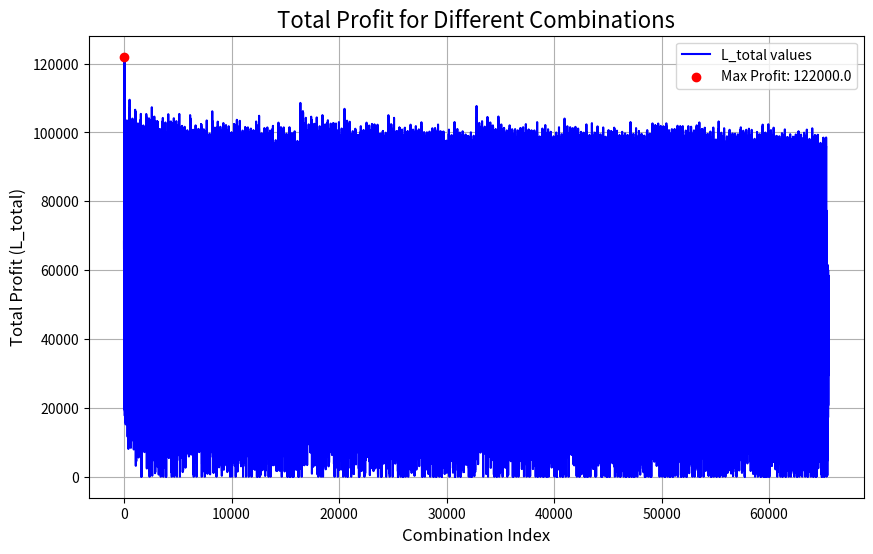

Source code (Python):
import itertools
import matplotlib.pyplot as plt
import numpy as np
import math
from scipy.stats import norm

# 定义参数
p0 = 0.10  # 标称次品率
delta = 0.03  # 容许的误差幅度

# 显著性水平和对应的Z值
alpha_95 = 0.05
alpha_90 = 0.10
z_95 = norm.ppf(1 - alpha_95 / 2)  # 双边检验的Z值
z_90 = norm.ppf(1 - alpha_90 / 2)  # 双边检验的Z值

# 计算样本量的函数
def calculate_min_sample_size(z_a, p0, delta):
    return math.ceil((z_a**2 * p0 * (1 - p0)) / delta**2)

# 计算样本量
n_95 = calculate_min_sample_size(z_95, p0, delta)
n_90 = calculate_min_sample_size(z_90, p0, delta)

print(f"在95%的信度下，所需的最小样本量为: {n_95}")
print(f"在90%的信度下，所需的最小样本量为: {n_90}")

# 定义变量的值范围
x_values = [0, 1]

# 生成x1, x2, x3, x4的所有组合
all_combinations = list(itertools.product(x_values, repeat=16))
valid_combinations = [comb for comb in all_combinations]

# 数据集
data = {'e1': 2, 'e2': 8, 'e3': 12, 'e4': 2, 'e5': 8, 'e6': 12, 'e7': 8, 'e8': 12,
        't1': 1, 't2': 1, 't3': 2, 't4': 1, 't5': 1, 't6': 2, 't7': 1, 't8': 2, 't9': 4, 't10': 4, 't11': 4, 't12': 6,
        'd1': 8, 'd2': 8, 'd3': 8, 'd4': 8, 'd5': 40,
        'h1': 6, 'h2': 6, 'h3': 6, 'h4': 10,
        'r2': 200,
        'p1': 0.1, 'p2': 0.1, 'p3': 0.1, 'p4': 0.1, 'p5': 0.1, 'p6': 0.1, 'p7': 0.1, 'p8': 0.1}

# 开始购入零件1~8的数量
N1 = 1000
N2 = 1000
N3 = 1000
N4 = 1000
N5 = 1000
N6 = 1000
N7 = 1000
N8 = 1000

L_total_set = []

# 遍历组合并进行计算
for comb in valid_combinations:
    """对所有组合进行运算"""

    # 样本量和次品率的估计 (抽样检测零件1-8)
    n_sample = n_95  # 使用95%信度下的样本量
    estimated_defect_rates = []  # 存储每个零件的次品率

    for i in range(8):  # 对每个零件进行抽样检测
        p = data[f'p{i+1}']
        detected_defects = np.random.binomial(n=n_sample, p=p)  # 模拟抽样检测次品率
        estimated_defect_rate = detected_defects / n_sample  # 推测出的次品率
        estimated_defect_rates.append(estimated_defect_rate)  # 存入估计的次品率

    # 根据抽样检测结果决定是否进行全面检测
    N1_into_semi_pro = (1 - estimated_defect_rates[0]) * N1 if comb[0] == 1 else N1
    N2_into_semi_pro = (1 - estimated_defect_rates[1]) * N2 if comb[1] == 1 else N2
    N3_into_semi_pro = (1 - estimated_defect_rates[2]) * N3 if comb[2] == 1 else N3
    N4_into_semi_pro = (1 - estimated_defect_rates[3]) * N4 if comb[3] == 1 else N4
    N5_into_semi_pro = (1 - estimated_defect_rates[4]) * N5 if comb[4] == 1 else N5
    N6_into_semi_pro = (1 - estimated_defect_rates[5]) * N6 if comb[5] == 1 else N6
    N7_into_semi_pro = (1 - estimated_defect_rates[6]) * N7 if comb[6] == 1 else N7
    N8_into_semi_pro = (1 - estimated_defect_rates[7]) * N8 if comb[7] == 1 else N8

    # 求零件1-8的购买价格和检测成本之和
    C_buy_and_text_parts = N1_into_semi_pro * data['e1'] + N2_into_semi_pro * data['e2'] + N3_into_semi_pro * data['e3'] + N4_into_semi_pro * data['e4']
    C_buy_and_text_parts += N5_into_semi_pro * data['e5'] + N6_into_semi_pro * data['e6'] + N7_into_semi_pro * data['e7'] + N8_into_semi_pro * data['e8']
    C_buy_and_text_parts += comb[0] * N1_into_semi_pro * data['t1'] + comb[1] * N2_into_semi_pro * data['t2'] + comb[2] * N3_into_semi_pro * data['t3'] + comb[3] * N4_into_semi_pro * data['t4']
    C_buy_and_text_parts += comb[4] * N5_into_semi_pro * data['t5'] + comb[5] * N6_into_semi_pro * data['t6'] + comb[6] * N7_into_semi_pro * data['t7'] + comb[7] * N8_into_semi_pro * data['t8']

    # 装配半成品
    N1_finish_install = min(N1_into_semi_pro, N2_into_semi_pro, N3_into_semi_pro)
    N2_finish_install = min(N4_into_semi_pro, N5_into_semi_pro, N6_into_semi_pro)
    N3_finish_install = min(N7_into_semi_pro, N8_into_semi_pro)

    # 半成品1-3总废品率估计（通过抽样检测动态计算次品率）
    def sample_semi_pro_defect_rate(part_defect_rates, sample_size, comb_flag):
        # 先估计次品率，若组合指定进行检测，则基于抽样更新次品率
        combined_defect_rate = 1 - np.prod([1 - rate for rate in part_defect_rates])
        if comb_flag == 1:
            detected_defects = np.random.binomial(n=sample_size, p=combined_defect_rate)
            combined_defect_rate = detected_defects / sample_size
        return combined_defect_rate

    # 半成品1、2、3的次品率（根据组合情况是否抽样检测）
    p1_semi_pro_bad = sample_semi_pro_defect_rate(
        [estimated_defect_rates[0], estimated_defect_rates[1], estimated_defect_rates[2]], n_sample, comb[8])
    p2_semi_pro_bad = sample_semi_pro_defect_rate(
        [estimated_defect_rates[3], estimated_defect_rates[4], estimated_defect_rates[5]], n_sample, comb[9])
    p3_semi_pro_bad = sample_semi_pro_defect_rate(
        [estimated_defect_rates[6], estimated_defect_rates[7]], n_sample, comb[10])

    # 半成品1-3进入组装成品分别的个数
    N1_into_pro = (1 - p1_semi_pro_bad) * N1_finish_install if comb[8] == 1 else N1_finish_install
    N2_into_pro = (1 - p2_semi_pro_bad) * N2_finish_install if comb[9] == 1 else N2_finish_install
    N3_into_pro = (1 - p3_semi_pro_bad) * N3_finish_install if comb[10] == 1 else N3_finish_install

    # 组装出来的成品总数
    N_pro_total = min(N1_into_pro, N2_into_pro, N3_into_pro)

    # 成品的销售额
    R_pro_sell = N_pro_total * data['r2']

    # 成品中的总次品率
    if (comb[8] + comb[9] + comb[10] == 3):  # 对半成品1-3都检验
        p_pro_bad = 0.1
    elif (comb[8] + comb[9] + comb[10] == 2):  # 检测两个
        if comb[8] == 0:
            p_pro_bad = p1_semi_pro_bad
        elif comb[9] == 0:
            p_pro_bad = p2_semi_pro_bad
        else:
            p_pro_bad = p3_semi_pro_bad
    elif (comb[8] + comb[9] + comb[10] == 1):  # 只检测一个
        p_pro_bad = max(p1_semi_pro_bad, p2_semi_pro_bad, p3_semi_pro_bad)
    else:  # 全部不检测
        p_pro_bad = (p1_semi_pro_bad + p2_semi_pro_bad + p3_semi_pro_bad) / 3

    # 成品中的次品数量
    N_bad_in_pro = N_pro_total * p_pro_bad

    # 生产成品的装配成本和检测成本之和
    C_install_pro_total = N_pro_total * data['d4'] + comb[14] * N_pro_total * data['t12']

    # 调换损失和拆解费用
    C_exchange = (1 - comb[14]) * N_bad_in_pro * data['d5']
    C_disconnect_pro = comb[15] * N_bad_in_pro * data['h4']
    C_exchange_new_pro = (1 - comb[14]) * N_bad_in_pro * data['r2']

    # 成品中的次品所带来的成本
    C_pro_bad_total = C_exchange + C_disconnect_pro + C_exchange_new_pro

    # 计算总利润
    L_total = R_pro_sell - C_buy_and_text_parts - C_install_pro_total - C_pro_bad_total
    if L_total >= 0:
        L_total_set.append(L_total)
    else:
        L_total_set.append(0)

# 找到最大值
max_value = max(L_total_set)
max_index = L_total_set.index(max_value)

# 输出最大利润对应的组合
print(f"最大总利润为: {max_value}")
print(f"对应的组合是: {valid_combinations[max_index]}")

# 绘制折线图
plt.figure(figsize=(10, 6))
plt.plot(range(len(L_total_set)), L_total_set, label="L_total values", color='blue')

# 标记最大利润的点
plt.scatter(max_index, max_value, color='red', label=f"Max Profit: {max_value}", zorder=5)

# 添加标题和标签
plt.title("Total Profit for Different Combinations", fontsize=16)
plt.xlabel("Combination Index", fontsize=12)
plt.ylabel("Total Profit (L_total)", fontsize=12)
plt.legend()
plt.grid(True)

# 显示折线图
plt.show()
